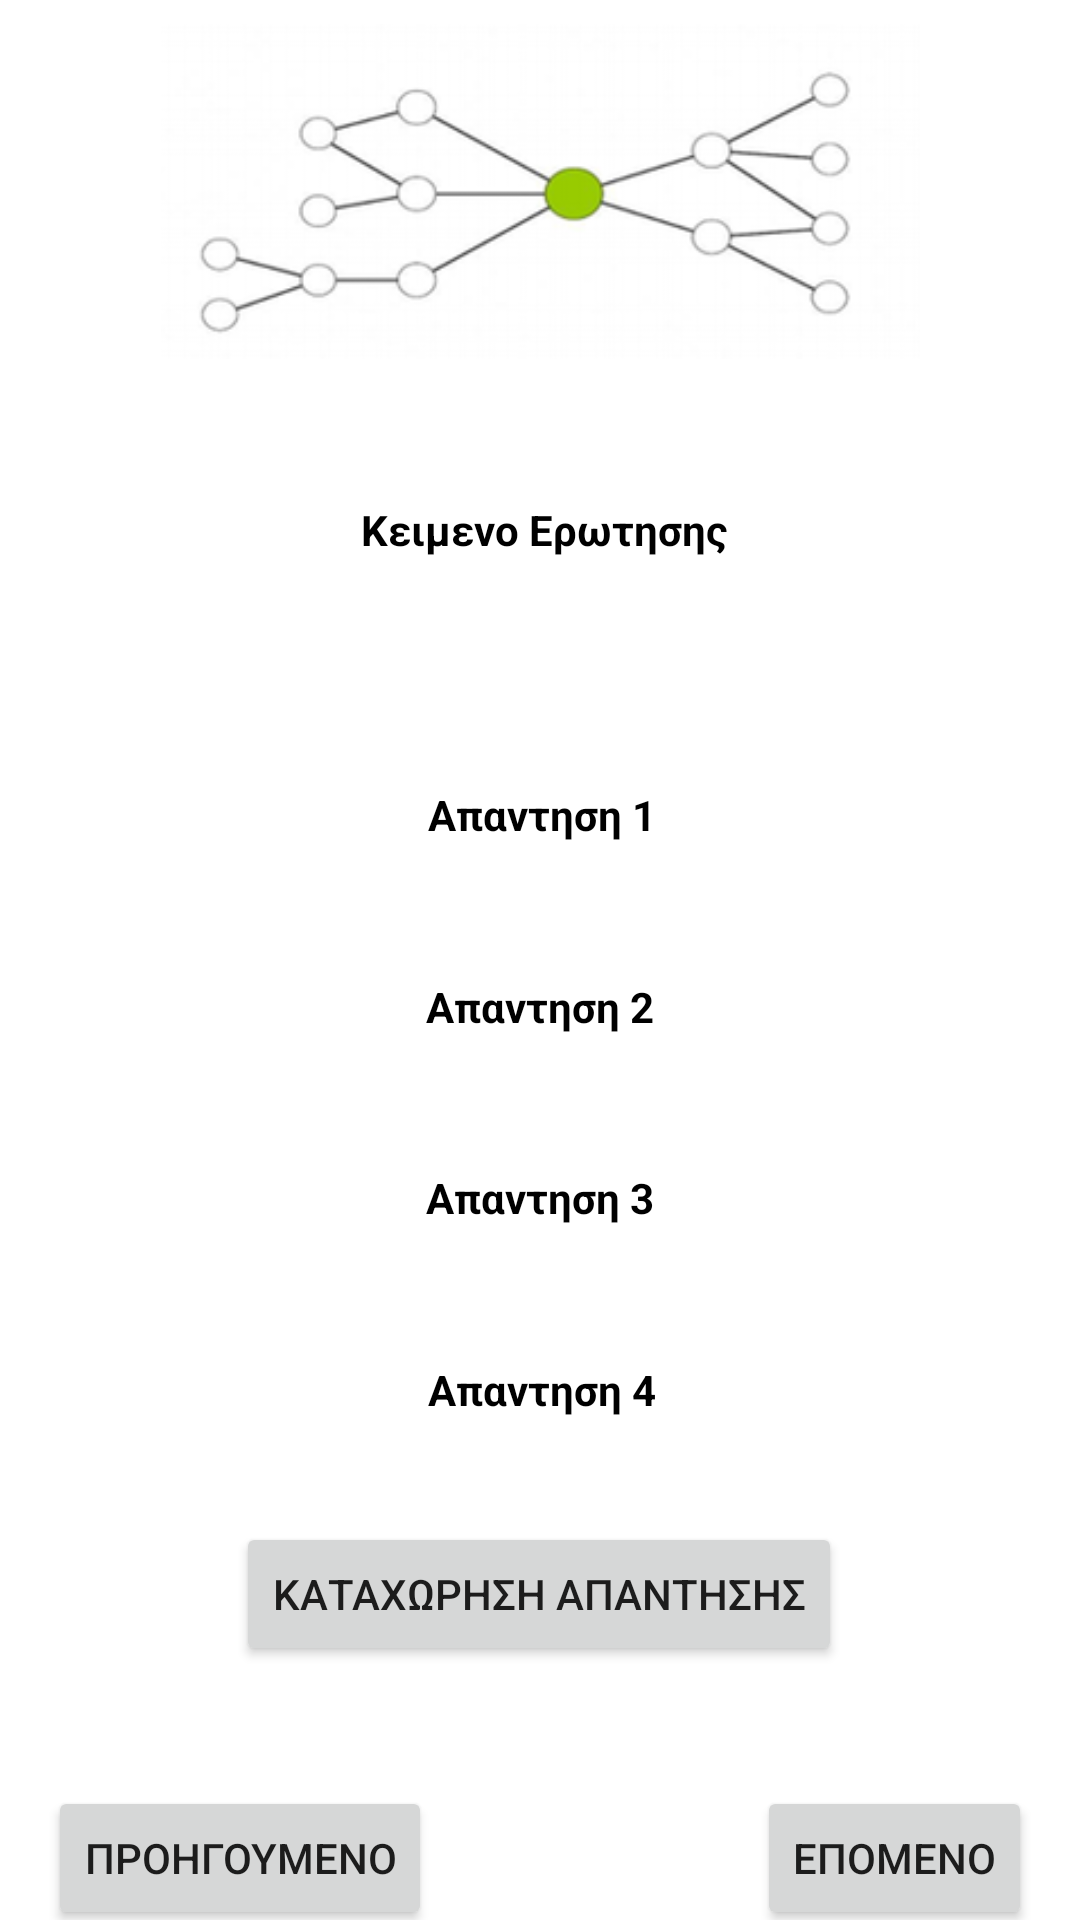

The Android layout XML behind this screen, and the referenced resources:
<!-- AndroidManifest.xml: application theme Theme.ELearning -->
<!-- res/layout/activity_testakia.xml -->
<?xml version="1.0" encoding="utf-8"?>

<androidx.constraintlayout.widget.ConstraintLayout xmlns:android="http://schemas.android.com/apk/res/android"
    xmlns:app="http://schemas.android.com/apk/res-auto"
    xmlns:tools="http://schemas.android.com/tools"
    android:layout_width="match_parent"
    android:layout_height="match_parent"
    tools:context=".Testakia">

    <TextView
        android:id="@+id/TVNoQues"
        android:layout_width="23dp"
        android:layout_height="8dp"
        android:layout_marginBottom="104dp"
        android:text="Αριθμος Ερωτησης"
        android:visibility="invisible"
        app:layout_constraintBottom_toTopOf="@+id/TVQuestion"
        app:layout_constraintEnd_toEndOf="parent"
        app:layout_constraintHorizontal_bias="0.055"
        app:layout_constraintStart_toStartOf="parent"
        app:layout_constraintTop_toTopOf="parent"
        app:layout_constraintVertical_bias="0.898" />

    <TextView
        android:id="@+id/TVQuestion"
        android:layout_width="wrap_content"
        android:layout_height="wrap_content"
        android:layout_marginStart="10dp"
        android:layout_marginEnd="10dp"
        android:text="Κειμενο Ερωτησης"
        android:textColor="@color/black"
        android:textStyle="bold"
        app:layout_constraintBottom_toBottomOf="parent"
        app:layout_constraintEnd_toEndOf="parent"
        app:layout_constraintHorizontal_bias="0.507"
        app:layout_constraintStart_toStartOf="parent"
        app:layout_constraintTop_toTopOf="parent"
        app:layout_constraintVertical_bias="0.269" />

    <TextView
        android:id="@+id/TVAnswers1"
        android:layout_width="wrap_content"
        android:layout_height="wrap_content"
        android:layout_marginStart="10dp"
        android:layout_marginTop="76dp"
        android:layout_marginEnd="10dp"
        android:text="Απαντηση 1"
        android:textAlignment="center"
        android:textColor="#000000"
        android:textStyle="bold"
        app:layout_constraintEnd_toEndOf="parent"
        app:layout_constraintHorizontal_bias="0.503"
        app:layout_constraintStart_toStartOf="parent"
        app:layout_constraintTop_toBottomOf="@+id/TVQuestion" />

    <TextView
        android:id="@+id/TVAnswers2"
        android:layout_width="wrap_content"
        android:layout_height="wrap_content"
        android:layout_marginStart="10dp"
        android:layout_marginTop="30dp"
        android:layout_marginEnd="10dp"
        android:text="Απαντηση 2"
        android:textAlignment="center"
        android:textColor="@color/black"
        android:textStyle="bold"
        app:layout_constraintBottom_toTopOf="@+id/TVAnswers3"
        app:layout_constraintEnd_toEndOf="parent"
        app:layout_constraintStart_toStartOf="parent"
        app:layout_constraintTop_toBottomOf="@+id/TVAnswers1" />

    <TextView
        android:id="@+id/TVAnswers4"
        android:layout_width="wrap_content"
        android:layout_height="wrap_content"
        android:layout_marginStart="10dp"
        android:layout_marginTop="30dp"
        android:layout_marginEnd="10dp"
        android:layout_marginBottom="20dp"
        android:text="Απαντηση 4"
        android:textAlignment="center"
        android:textColor="@color/black"
        android:textStyle="bold"
        app:layout_constraintBottom_toTopOf="@+id/BKatax"
        app:layout_constraintEnd_toEndOf="parent"
        app:layout_constraintHorizontal_bias="0.503"
        app:layout_constraintStart_toStartOf="parent"
        app:layout_constraintTop_toBottomOf="@+id/TVAnswers3" />

    <Button
        android:id="@+id/BNext"
        android:layout_width="wrap_content"
        android:layout_height="wrap_content"
        android:layout_marginTop="40dp"
        android:layout_marginEnd="16dp"
        android:text="επομενο"
        app:layout_constraintBottom_toBottomOf="parent"
        app:layout_constraintEnd_toEndOf="parent"
        app:layout_constraintTop_toBottomOf="@+id/BKatax"
        app:layout_constraintVertical_bias="0.0" />

    <TextView
        android:id="@+id/TVAnswers3"
        android:layout_width="wrap_content"
        android:layout_height="wrap_content"
        android:layout_marginStart="10dp"
        android:layout_marginTop="30dp"
        android:layout_marginEnd="10dp"
        android:text="Απαντηση 3"
        android:textAlignment="center"
        android:textColor="@color/black"
        android:textStyle="bold"
        app:layout_constraintBottom_toTopOf="@+id/TVAnswers4"
        app:layout_constraintEnd_toEndOf="parent"
        app:layout_constraintStart_toStartOf="parent"
        app:layout_constraintTop_toBottomOf="@+id/TVAnswers2" />

    <Button
        android:id="@+id/BBack"
        android:layout_width="wrap_content"
        android:layout_height="wrap_content"
        android:layout_marginStart="16dp"
        android:layout_marginTop="40dp"
        android:text="προηγουμενο"
        app:layout_constraintBottom_toBottomOf="parent"
        app:layout_constraintStart_toStartOf="parent"
        app:layout_constraintTop_toBottomOf="@+id/BKatax"
        app:layout_constraintVertical_bias="0.0" />

    <Button
        android:id="@+id/BKatax"
        android:layout_width="wrap_content"
        android:layout_height="wrap_content"
        android:text="Καταχωρηση απαντησησ"
        app:layout_constraintBottom_toBottomOf="parent"
        app:layout_constraintEnd_toEndOf="parent"
        app:layout_constraintHorizontal_bias="0.497"
        app:layout_constraintStart_toStartOf="parent"
        app:layout_constraintTop_toTopOf="parent"
        app:layout_constraintVertical_bias="0.857" />

    <ImageView
        android:id="@+id/IMtest"
        android:layout_width="253dp"
        android:layout_height="137dp"
        android:layout_marginBottom="36dp"
        android:visibility="visible"
        app:layout_constraintBottom_toTopOf="@+id/TVQuestion"
        app:layout_constraintEnd_toEndOf="parent"
        app:layout_constraintStart_toStartOf="parent"
        app:layout_constraintTop_toTopOf="parent"
        app:layout_constraintVertical_bias="0.842"
        app:srcCompat="@drawable/test_eikona_1" />

</androidx.constraintlayout.widget.ConstraintLayout>
<!-- resources referenced by this layout -->
<resources>
  <!-- drawable test_eikona_1: png bitmap (drawable, 23606 bytes) -->
  <style name="Theme.ELearning" parent="Theme.MaterialComponents.DayNight.DarkActionBar">
          
          <item name="colorPrimary">@color/purple_500</item>
          <item name="colorPrimaryVariant">@color/purple_700</item>
          <item name="colorOnPrimary">@color/white</item>
          
          <item name="colorSecondary">@color/teal_200</item>
          <item name="colorSecondaryVariant">@color/teal_700</item>
          <item name="colorOnSecondary">@color/black</item>
          
          <item name="android:statusBarColor" tools:targetApi="l">?attr/colorPrimaryVariant</item>
          
      </style>
  <!-- not gathered from this repository: default colours our renderer supplied (Android Studio template values) -->
  <color name="purple_500">#FF6200EE</color>
  <color name="purple_700">#FF3700B3</color>
  <color name="teal_200">#FF03DAC5</color>
  <color name="teal_700">#FF018786</color>
  <color name="black">#FF000000</color>
  <color name="white">#FFFFFFFF</color>
</resources>
